pico-8 play session: no input (idle), after a click and taps of 🅾, ❎, 🅾+❎, 🅾 in the second before t = 0

[t = 1 s] idle ~1s (no d-pad/buttons)
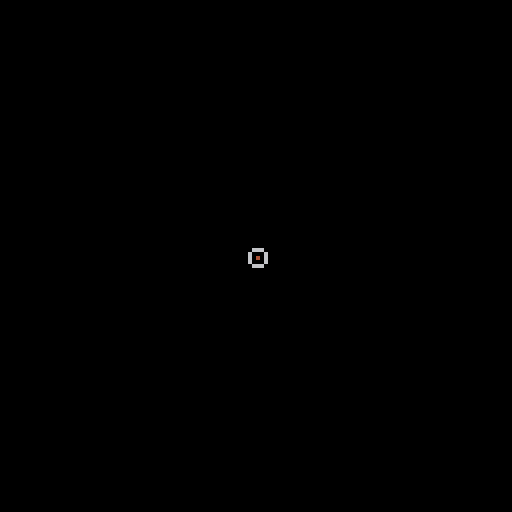

pico-8 cartridge
version 16
__lua__


function _init()
 poke(0x5f2d,1)
 mx,my,mb=0,0,false
 mc = 3

 px,py=64,64
 pc = 1

 fx,fy=0,0
 fc = 6

 lc = 4
end

function _update()
 mx = stat(32)
 my = stat(33)
 mb = stat(34)
 if (mb == 1) px,py=mx,my

 fx = mx + 2*(px-mx)
 fy = my + 2*(py-my)

end

function _draw()
 cls()
 circ(px,py,2,pc)
 circ(mx,my,2,mc)
 circ(fx,fy,2,fc)

 line(px,py,fx,fy,lc)
end
